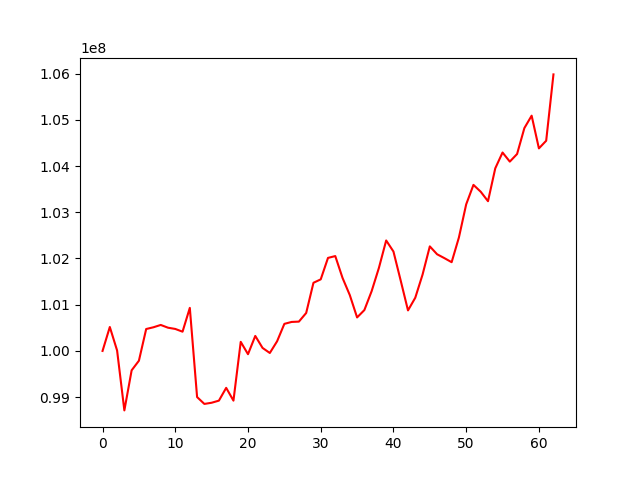

Data behind this chart, as committed beside it:
account_value, date, daily_return
100000000, 2019-10-03, 
100517628, 2019-10-04, 0.005176
100009816, 2019-10-07, -0.005052
98713516, 2019-10-08, -0.01296
99580371, 2019-10-09, 0.008782
99788231, 2019-10-10, 0.002087
100473979, 2019-10-11, 0.006872
100511745, 2019-10-14, 0.0003759
100561975, 2019-10-15, 0.0004997
100502435, 2019-10-16, -0.0005921
100475534, 2019-10-17, -0.0002677
100416296, 2019-10-18, -0.0005896
100931472, 2019-10-21, 0.00513
99001964, 2019-10-22, -0.01912
98853461, 2019-10-23, -0.0015
98879141, 2019-10-24, 0.0002598
98924813, 2019-10-25, 0.0004619
99201338, 2019-10-28, 0.002795
98924753, 2019-10-29, -0.002788
100196547, 2019-10-30, 0.01286
99929121, 2019-10-31, -0.002669
100324329, 2019-11-01, 0.003955
100065035, 2019-11-04, -0.002585
99955346, 2019-11-05, -0.001096
100208553, 2019-11-06, 0.002533
100585486, 2019-11-07, 0.003761
100627012, 2019-11-08, 0.0004128
100634158, 2019-11-11, 7.101904516804147e-05
100820933, 2019-11-12, 0.001856
101473994, 2019-11-13, 0.006477
101548058, 2019-11-14, 0.0007299
102012210, 2019-11-15, 0.004571
102051807, 2019-11-18, 0.0003882
101578694, 2019-11-19, -0.004636
101206719, 2019-11-20, -0.003662
100724511, 2019-11-21, -0.004765
100883745, 2019-11-22, 0.001581
101292725, 2019-11-25, 0.004054
101796391, 2019-11-26, 0.004972
102389526, 2019-11-27, 0.005827
102150044, 2019-11-29, -0.002339
101519004, 2019-12-02, -0.006178
100876590, 2019-12-03, -0.006328
101150795, 2019-12-04, 0.002718
101649835, 2019-12-05, 0.004934
102261532, 2019-12-06, 0.006018
102091065, 2019-12-09, -0.001667
102007611, 2019-12-10, -0.0008174
101919284, 2019-12-11, -0.0008659
102454106, 2019-12-12, 0.005248
103170681, 2019-12-13, 0.006994
103591769, 2019-12-16, 0.004081
103443221, 2019-12-17, -0.001434
103238745, 2019-12-18, -0.001977
103950305, 2019-12-19, 0.006892
104291899, 2019-12-20, 0.003286
104094982, 2019-12-23, -0.001888
104260059, 2019-12-24, 0.001586
104820000, 2019-12-26, 0.005371
105088693, 2019-12-27, 0.002563
... 3 more rows
